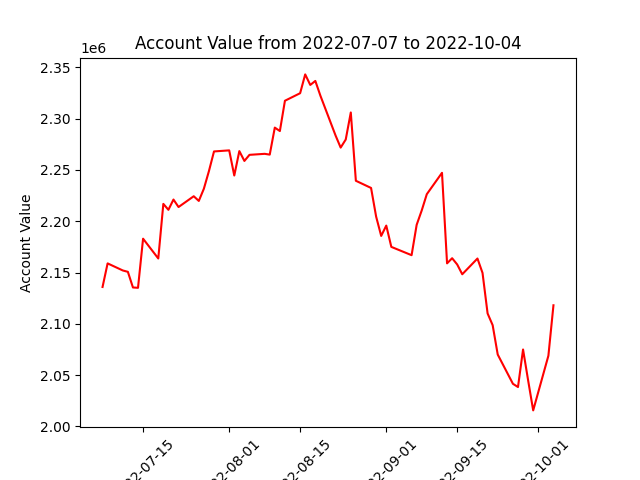

Source data for this figure (header and first rows):
datadate, account_value
20220707, 2135928
20220708, 2158920
20220711, 2152012
20220712, 2150695
20220713, 2135444
20220714, 2135109
20220715, 2182997
20220718, 2163699
20220719, 2216938
20220720, 2211161
20220721, 2221171
20220722, 2213873
20220725, 2224387
20220726, 2219823
20220727, 2231733
20220728, 2248933
20220729, 2268067
20220801, 2269105
20220802, 2244589
20220803, 2268395
20220804, 2258805
20220805, 2264751
20220808, 2265737
20220809, 2264973
20220810, 2291297
20220811, 2287951
20220812, 2317495
20220815, 2324846
20220816, 2343181
20220817, 2332902
20220818, 2336802
20220819, 2322422
20220822, 2283526
20220823, 2271815
20220824, 2279682
20220825, 2306059
20220826, 2239472
20220829, 2232467
20220830, 2204530
20220831, 2185696
20220901, 2195774
20220902, 2175011
20220906, 2166921
20220907, 2196521
20220908, 2210556
20220909, 2226381
20220912, 2247224
20220913, 2158947
20220914, 2163964
20220915, 2157861
20220916, 2148325
20220919, 2163662
20220920, 2149639
20220921, 2110132
20220922, 2098677
20220923, 2070057
20220926, 2041519
20220927, 2038366
20220928, 2074960
20220929, 2044891
... 3 more rows
